2-way image classification set "data" from GitHub (RohitKumarkolli/cat-dog-classifier); label vocabulary: cats, dogs.

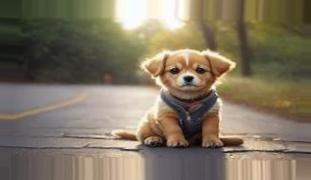
Label: dogs

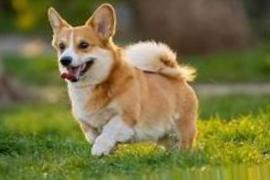
Label: dogs

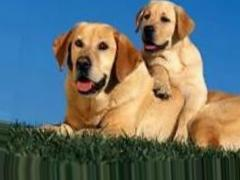
Label: dogs

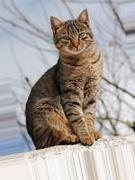
Label: cats

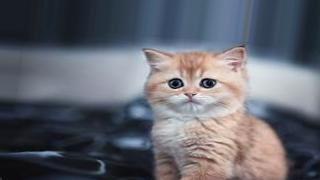
Label: cats

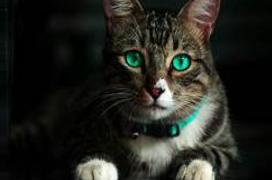
Label: cats
